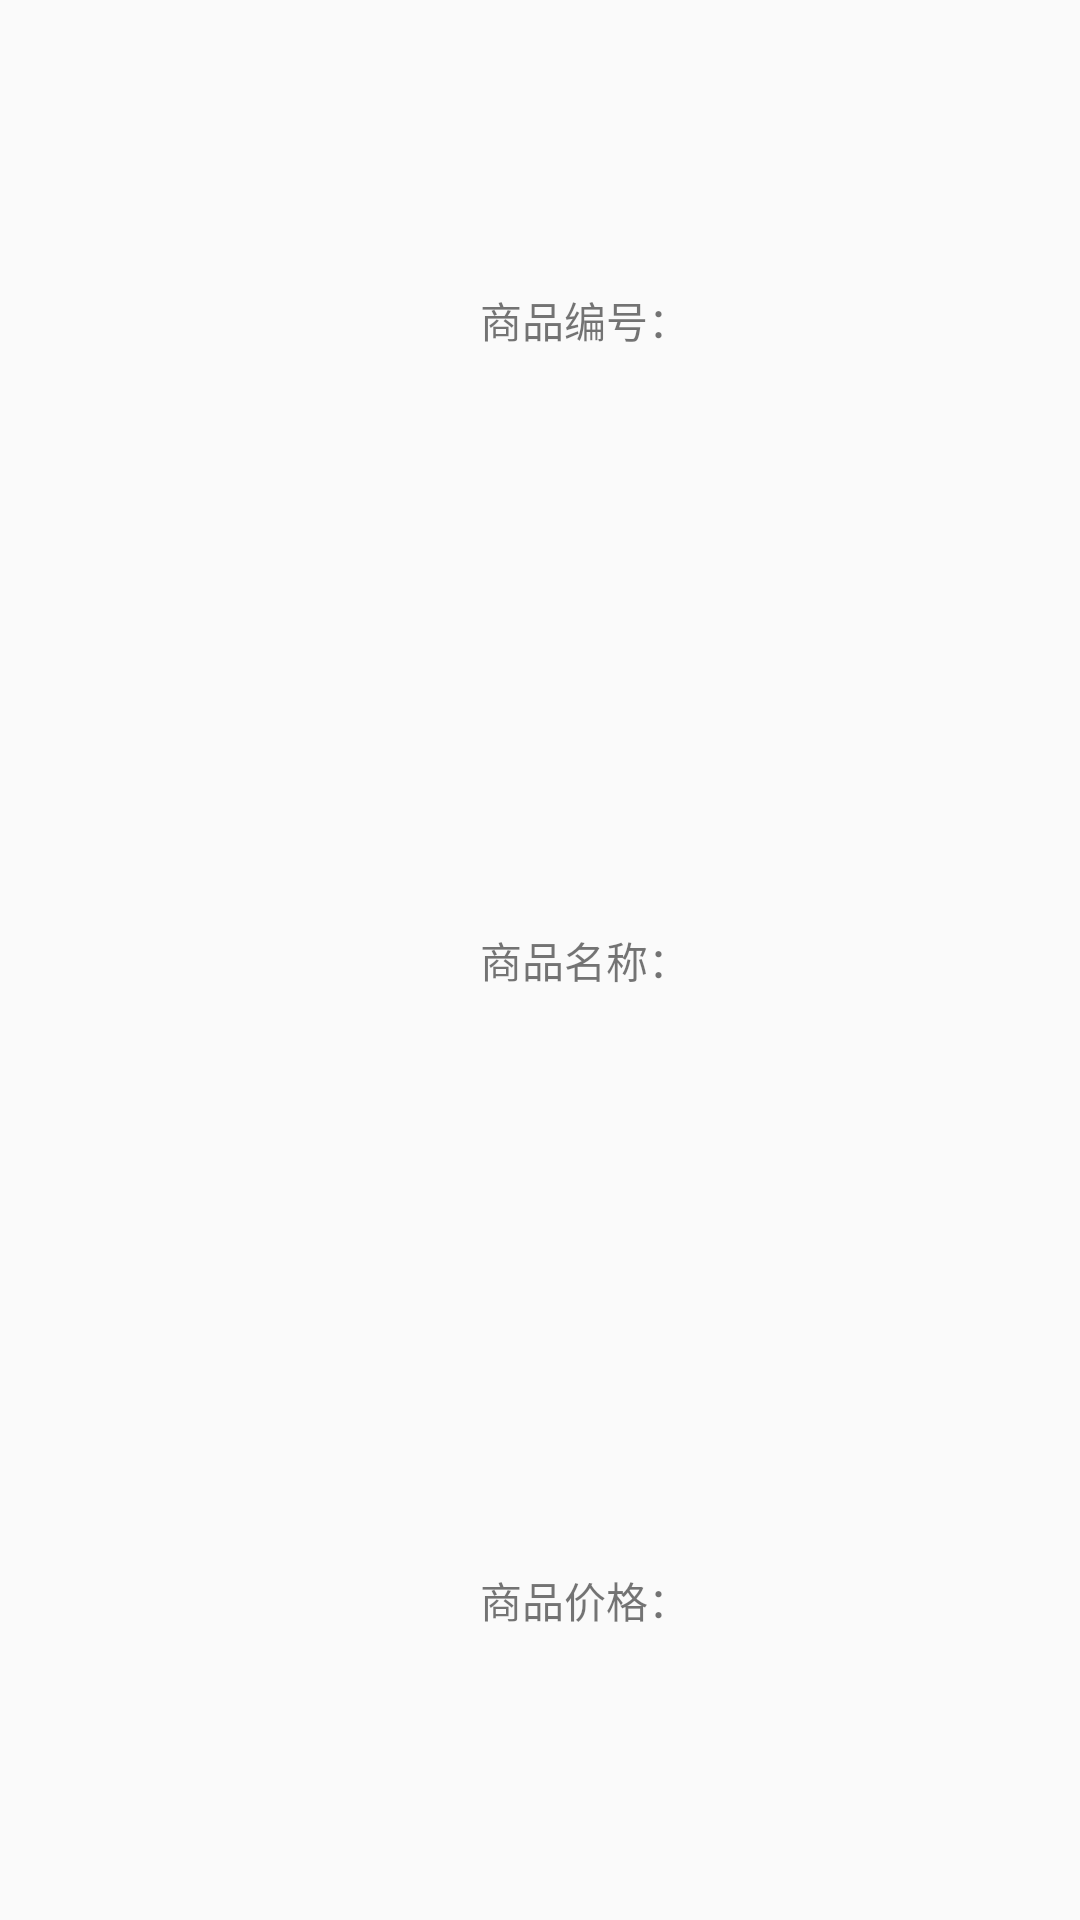

This screen was rendered from an Android layout file. Write that file and the resources it references.
<!-- AndroidManifest.xml: application theme CustomActionBarStyle -->
<!-- res/layout/goods_list_item.xml -->
<?xml version="1.0" encoding="utf-8"?>
<LinearLayout xmlns:android="http://schemas.android.com/apk/res/android"
    android:orientation="horizontal"
    android:layout_width="match_parent"
    android:layout_height="match_parent">

    <ImageView
        android:layout_width="120dp"
        android:layout_gravity="center"
        android:layout_height="120dp"
        android:layout_weight="1"
        android:id="@+id/list_image" />

    <LinearLayout
        android:layout_width="0dp"
        android:orientation="vertical"
        android:layout_weight="5"
        android:layout_height="match_parent">
        <LinearLayout
            android:gravity="center_vertical"
            android:orientation="horizontal"
            android:layout_width="match_parent"
            android:layout_weight="1"
            android:layout_height="wrap_content">

            <TextView
                android:id="@+id/g_num"
                android:text="@string/g_num"
                android:layout_width="wrap_content"
                android:layout_height="wrap_content" />

            <TextView
                android:id="@+id/g_num_value"
                android:layout_width="wrap_content"
                android:layout_height="wrap_content" />

        </LinearLayout>

        <LinearLayout
            android:gravity="center_vertical"
            android:orientation="horizontal"
            android:layout_weight="1"
            android:layout_width="match_parent"
            android:layout_height="wrap_content">

            <TextView
                android:id="@+id/g_name"
                android:text="@string/g_name"
                android:layout_width="wrap_content"
                android:layout_height="wrap_content" />

            <TextView
                android:id="@+id/g_name_value"
                android:layout_width="wrap_content"
                android:layout_height="wrap_content" />

        </LinearLayout>

        <LinearLayout
            android:gravity="center_vertical"
            android:orientation="horizontal"
            android:layout_width="match_parent"
            android:layout_weight="1"
            android:layout_height="wrap_content">

            <TextView
                android:id="@+id/g_price"
                android:text="@string/g_price"
                android:layout_width="wrap_content"
                android:layout_height="wrap_content" />

            <TextView
                android:id="@+id/g_price_value"
                android:layout_width="wrap_content"
                android:layout_height="wrap_content" />

        </LinearLayout>



    </LinearLayout>
</LinearLayout>
<!-- resources referenced by this layout -->
<resources>
  <string name="g_name">商品名称：</string>
  <string name="g_num">商品编号：</string>
  <string name="g_price">商品价格：</string>
  <style name="CustomActionBarStyle" parent="@style/AppTheme">
          
          <item name="android:titleTextStyle">@style/AcBar_titleStyle</item>
          <item name="colorPrimary">#19191a</item>
      </style>
  <style name="AppTheme" parent="Theme.AppCompat.Light.DarkActionBar">
          
      </style>
  <style name="AcBar_titleStyle">
          <item name="android:textSize">18sp</item>
          <item name="android:textColor">#D01839</item>
      </style>
</resources>
